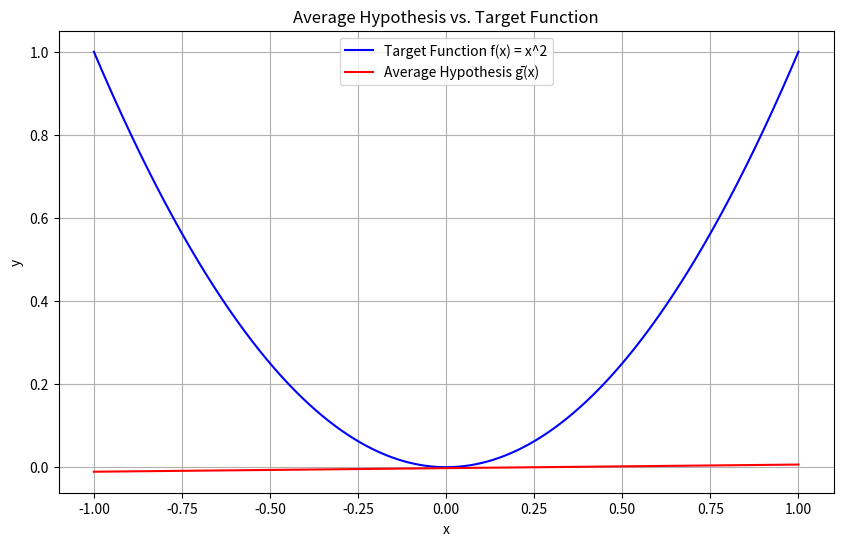

The script that saved this image:
import numpy as np
import matplotlib.pyplot as plt

S = 10000  # # Simulations (# of 2 points and g_i(x)'s )
T = 1000   # # Test points
x_test = np.linspace(-1, 1, T)  # Vector of test points

a_vals = np.zeros(S)
b_vals = np.zeros(S)
g_bar_x = np.zeros(T)
E_out_list = np.zeros(S)

f_x = x_test**2

for i in range(S):
    # Generate training points
    x1, x2 = np.random.uniform(-1, 1, 2)
    y1, y2 = x1**2, x2**2 # calculate y values

    # Calculate g_i_x coefficients
    if x1 != x2:
        a_i = (y2 - y1) / (x2 - x1)
    else:
        a_i = 0
    b_i = y1 - a_i * x1

    # Store parameters for g_i_x and Var_x calculations later
    a_vals[i] = a_i
    b_vals[i] = b_i

    g_i_x = a_i * x_test + b_i
    g_bar_x += g_i_x / S

    E_out_i = np.mean((g_i_x - f_x)**2)
    E_out_list[i] = E_out_i

# Calculate Results
E_out = np.mean(E_out_list)
Bias = np.mean((g_bar_x - f_x)**2)
Var_x = np.zeros(T)
for i in range(S):
    g_i_x = a_vals[i] * x_test + b_vals[i]
    Var_x += ((g_i_x - g_bar_x)**2) / S
Variance = np.mean(Var_x)

# Print
print(f"E_out: {E_out:.4f}")
print(f"Bias: {Bias:.4f}")
print(f"Variance: {Variance:.4f}")
print(f"Bias + Variance: {Bias + Variance:.4f}")

# Plot
plt.figure(figsize=(10, 6))
plt.plot(x_test, f_x, label='Target Function f(x) = x^2', color='blue')
plt.plot(x_test, g_bar_x, label='Average Hypothesis ḡ(x)', color='red')
plt.xlabel('x')
plt.ylabel('y')
plt.title('Average Hypothesis vs. Target Function')
plt.legend()
plt.grid(True)
plt.show()
